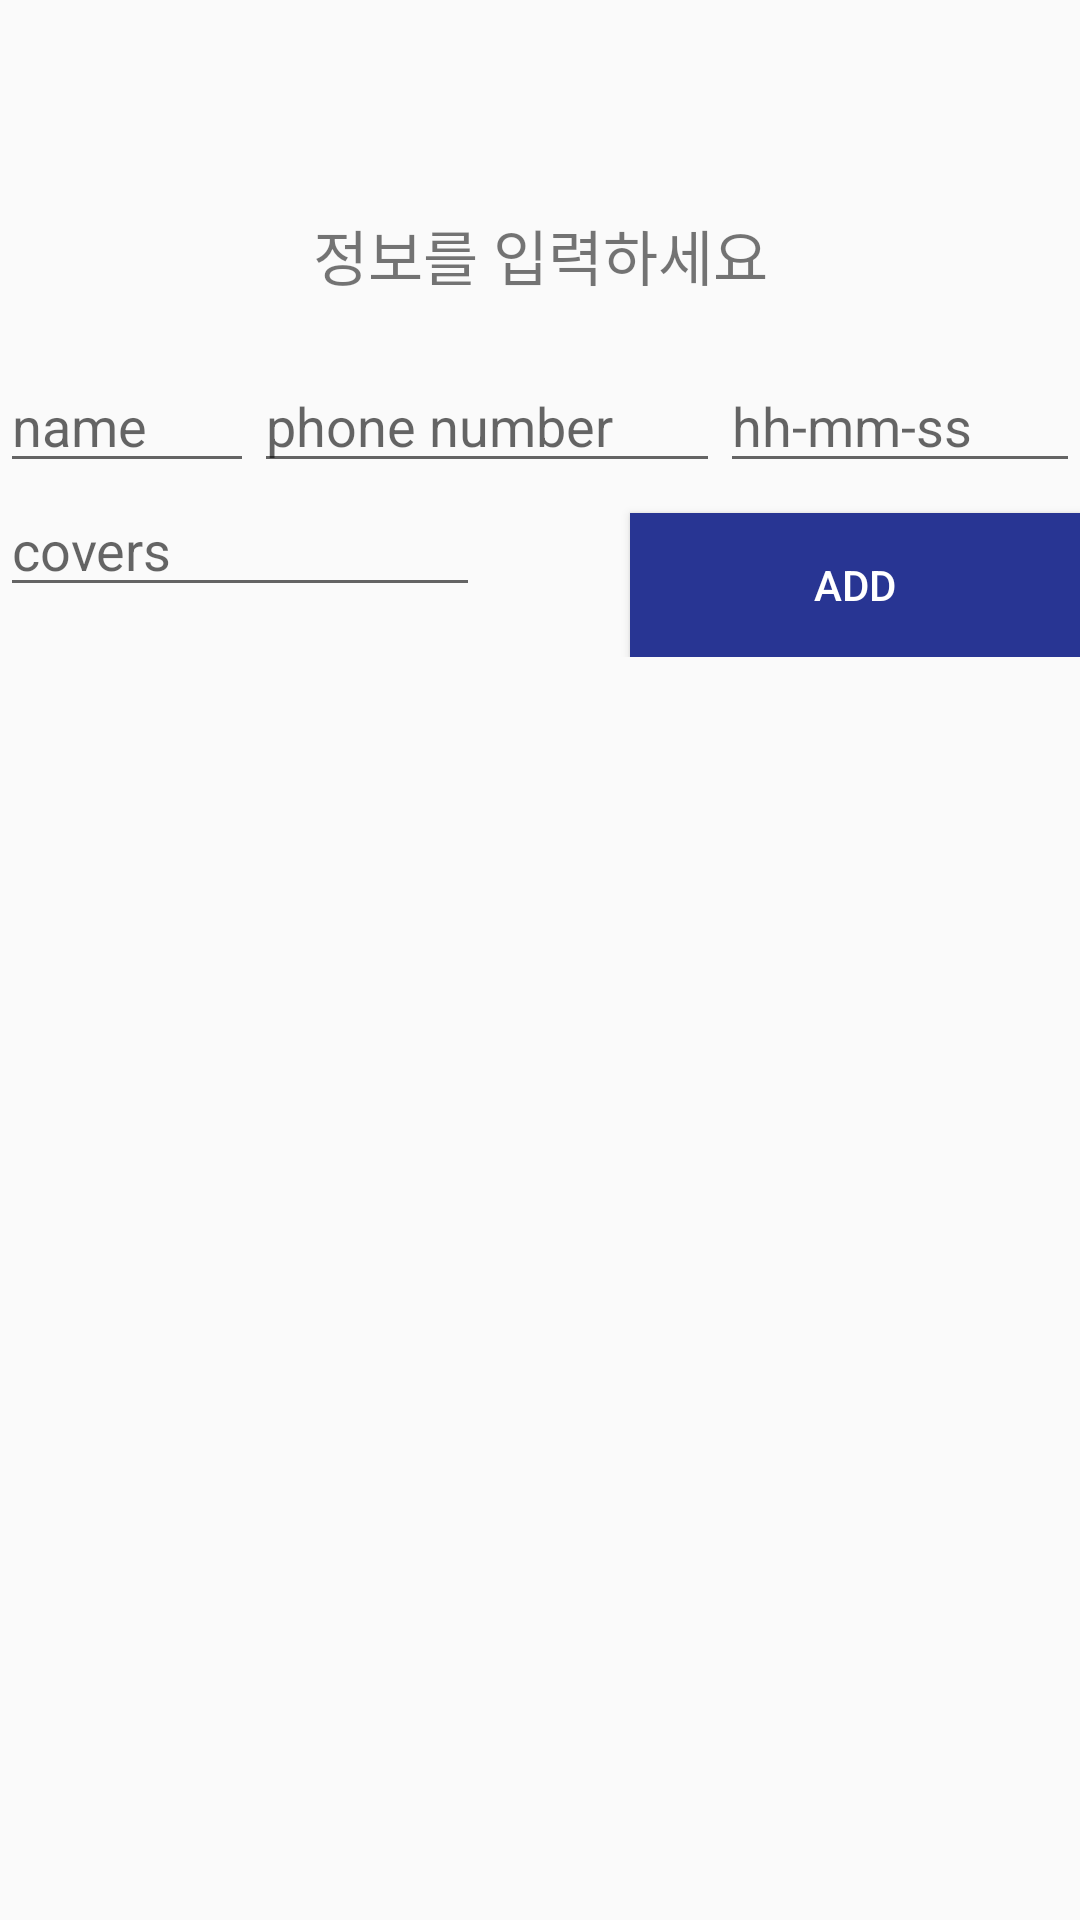

Reconstruct the res/layout file that produces this screen, plus the resources it refers to.
<!-- AndroidManifest.xml: activity theme AppTheme.main -->
<!-- res/layout/activity_on_site_reservation.xml -->
<?xml version="1.0" encoding="utf-8"?>
<RelativeLayout xmlns:android="http://schemas.android.com/apk/res/android"
                android:layout_width="match_parent"
                android:layout_height="match_parent">

        <LinearLayout
                android:layout_width="match_parent"
                android:layout_height="wrap_content"
                android:orientation="vertical">
                <TextView
                        android:layout_marginTop="20dp"
                        android:id="@+id/onsite_day"
                        android:layout_width="match_parent"
                        android:layout_height="wrap_content"
                        android:layout_weight="1"
                        android:inputType="textPersonName"
                        android:textSize="30dp"
                        android:textAlignment="center"
                />
                <LinearLayout android:layout_width="match_parent"
                              android:layout_height="wrap_content">
                        <TextView
                                android:layout_marginTop="10dp"
                                android:layout_width="match_parent"
                                android:layout_height="wrap_content"
                                android:textSize="20dp"
                                android:textAlignment="center"
                                android:text="정보를 입력하세요"

                        />

                </LinearLayout>
                <LinearLayout
                        android:layout_marginTop="20dp"
                        android:layout_width="match_parent"
                        android:layout_height="wrap_content"
                        android:orientation="horizontal">
                        <EditText
                                android:id="@+id/onsite_name"
                                android:layout_width="wrap_content"
                                android:layout_height="wrap_content"
                                android:layout_weight="1"
                                android:inputType="textPersonName"
                                android:hint="name"/>
                        <EditText
                                android:id="@+id/onsite_phone"
                                android:layout_width="wrap_content"
                                android:layout_height="wrap_content"
                                android:layout_weight="1"
                                android:hint="phone number"/>

                        <EditText
                                android:id="@+id/onsite_time"
                                android:layout_width="wrap_content"
                                android:layout_height="wrap_content"
                                android:layout_weight="1"
                                android:inputType="textPersonName"
                                android:hint="hh-mm-ss"/>


                </LinearLayout>
                <LinearLayout android:layout_width="match_parent"
                              android:layout_height="wrap_content">
                        <EditText
                                android:id="@+id/onsite_covers"
                                android:layout_width="wrap_content"
                                android:layout_height="wrap_content"
                                android:layout_weight="1"
                                android:inputType="textPersonName"
                                android:hint="covers"/>


                        <Button
                                android:layout_marginLeft="50dp"
                                android:layout_marginTop="10dp"
                                android:layout_width="150dp"
                                android:layout_height="wrap_content"
                                android:text="ADD"
                                android:id="@+id/btnAddOnSite"
                                android:background="@color/primaryBlue"
                                android:textColor="@color/colorInverted"
                        />
                </LinearLayout>

                <ScrollView android:layout_width="match_parent"
                            android:layout_height="wrap_content">
                        <ListView
                                android:layout_width="wrap_content"
                                android:layout_height="wrap_content"
                                android:id="@+id/onsite_list">
                        </ListView>
                </ScrollView>

        </LinearLayout>




</RelativeLayout>
<!-- resources referenced by this layout -->
<resources>
  <color name="colorInverted">#ffffff</color>
  <color name="primaryBlue">#283593</color>
  <style name="AppTheme.main" parent="Theme.AppCompat.Light.NoActionBar">
          <item name="android:statusBarColor" tools:targetApi="l">@color/backGround_main</item>
          <item name="windowActionBar">false</item>
          <item name="windowNoTitle">true</item>
      </style>
  <color name="backGround_main">#f9f9f9</color>
</resources>
